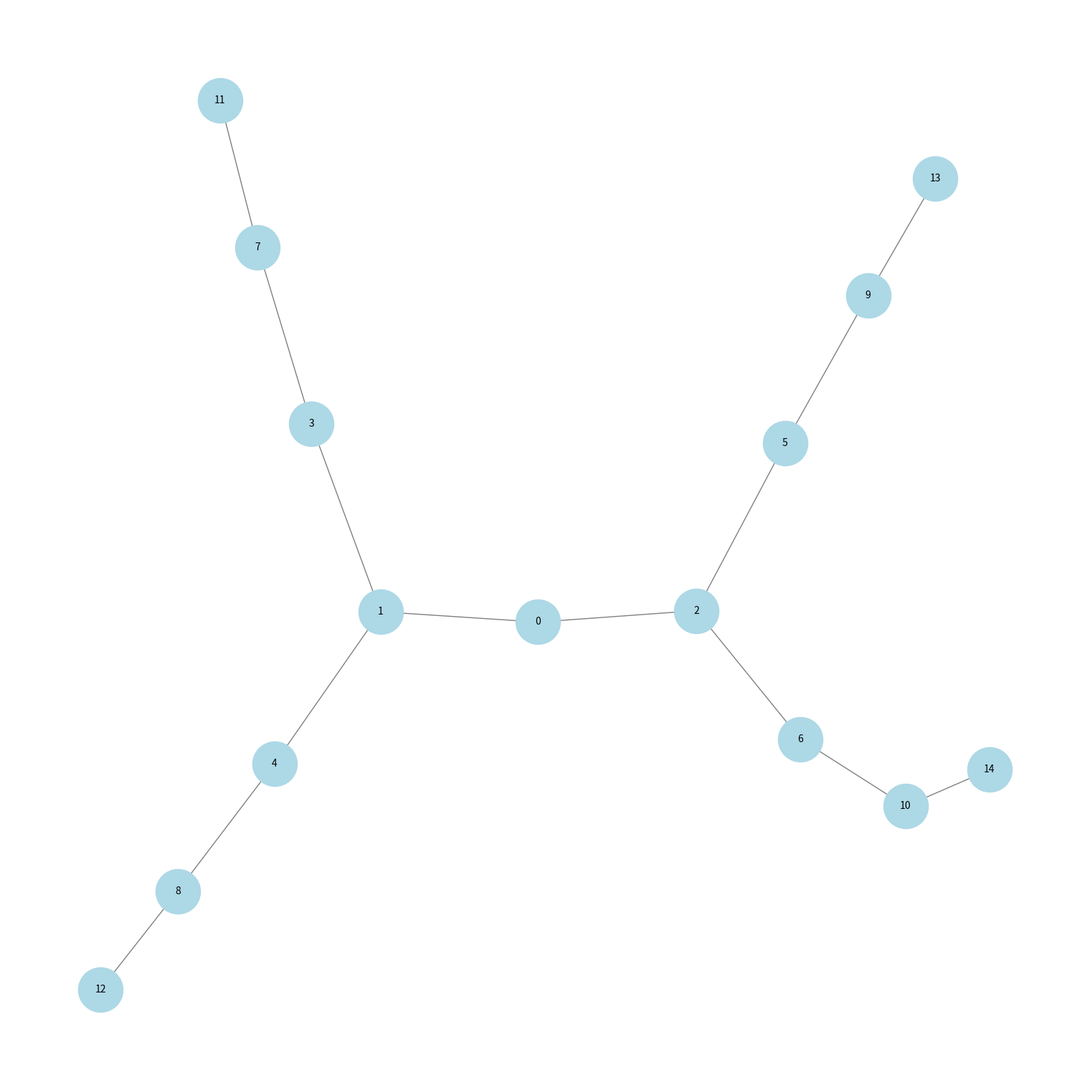

Reproduce this figure in Python.
import matplotlib.pyplot as plt
import networkx as nx
import collections

class Graph:
    def __init__(self):
        self.graph = {}
        self.edges = []
    
    def add_edge(self, u, v):
        # Assuming an undirected graph
        if u not in self.graph:
            self.graph[u] = []
        if v not in self.graph:
            self.graph[v] = []
        self.graph[u].append(v)
        self.graph[v].append(u)
        self.edges.append((u, v))
    
    def print_adjacency_list(self):
        print("\nAdjacency List:\n")
        for node in self.graph:
            print(f"{node}: {self.graph[node]}")

    def visualize(self, filename="graph.png"):
        G = nx.Graph()
        G.add_edges_from(self.edges)
        
        plt.figure(figsize=(15, 15))
        nx.draw(G, with_labels=True, node_color='lightblue', edge_color='gray', node_size=2000, font_size=10)
        
        plt.savefig(filename, format='png')
        print(f"Graph saved as {filename}")
    
    def dfs(self, start):
            """DFS follows the LIFO principle (process the most recently added node first)."""
            visited = set()
            stack = [start]

            while stack:
                node = stack.pop()
                if node not in visited:
                    print(node, end=' ')
                    visited.add(node)
                    for neighbor in reversed(self.graph.get(node, [])):
                        if neighbor not in visited:
                            stack.append(neighbor)

    def bfs(self, start):
        """BFS follows the FIFO principle (process nodes in the order they are discovered)."""
        visited = set()
        queue = collections.deque([start])  # Using deque for O(1) popleft()

        while queue:
            node = queue.popleft()
            if node not in visited:
                print(node, end=' ')
                visited.add(node)
                for neighbor in self.graph.get(node, []):
                    if neighbor not in visited:
                        queue.append(neighbor)

if __name__ == "__main__":
    g = Graph()
    root_node = 0

    g.add_edge(0, 1)
    g.add_edge(0, 2)
    g.add_edge(1, 3)
    g.add_edge(1, 4)
    g.add_edge(2, 5)
    g.add_edge(2, 6)
    g.add_edge(3, 7)
    g.add_edge(4, 8)
    g.add_edge(5, 9)
    g.add_edge(6, 10)
    g.add_edge(7, 11)
    g.add_edge(8, 12)
    g.add_edge(9, 13)
    g.add_edge(10, 14)

    g.print_adjacency_list()
    print("\n")
    g.visualize()
    print("\n")
    print("DFS Traversal:")
    g.dfs(root_node)
    print("\n")
    print("BFS Traversal:")
    g.bfs(root_node)
    print("\n")
